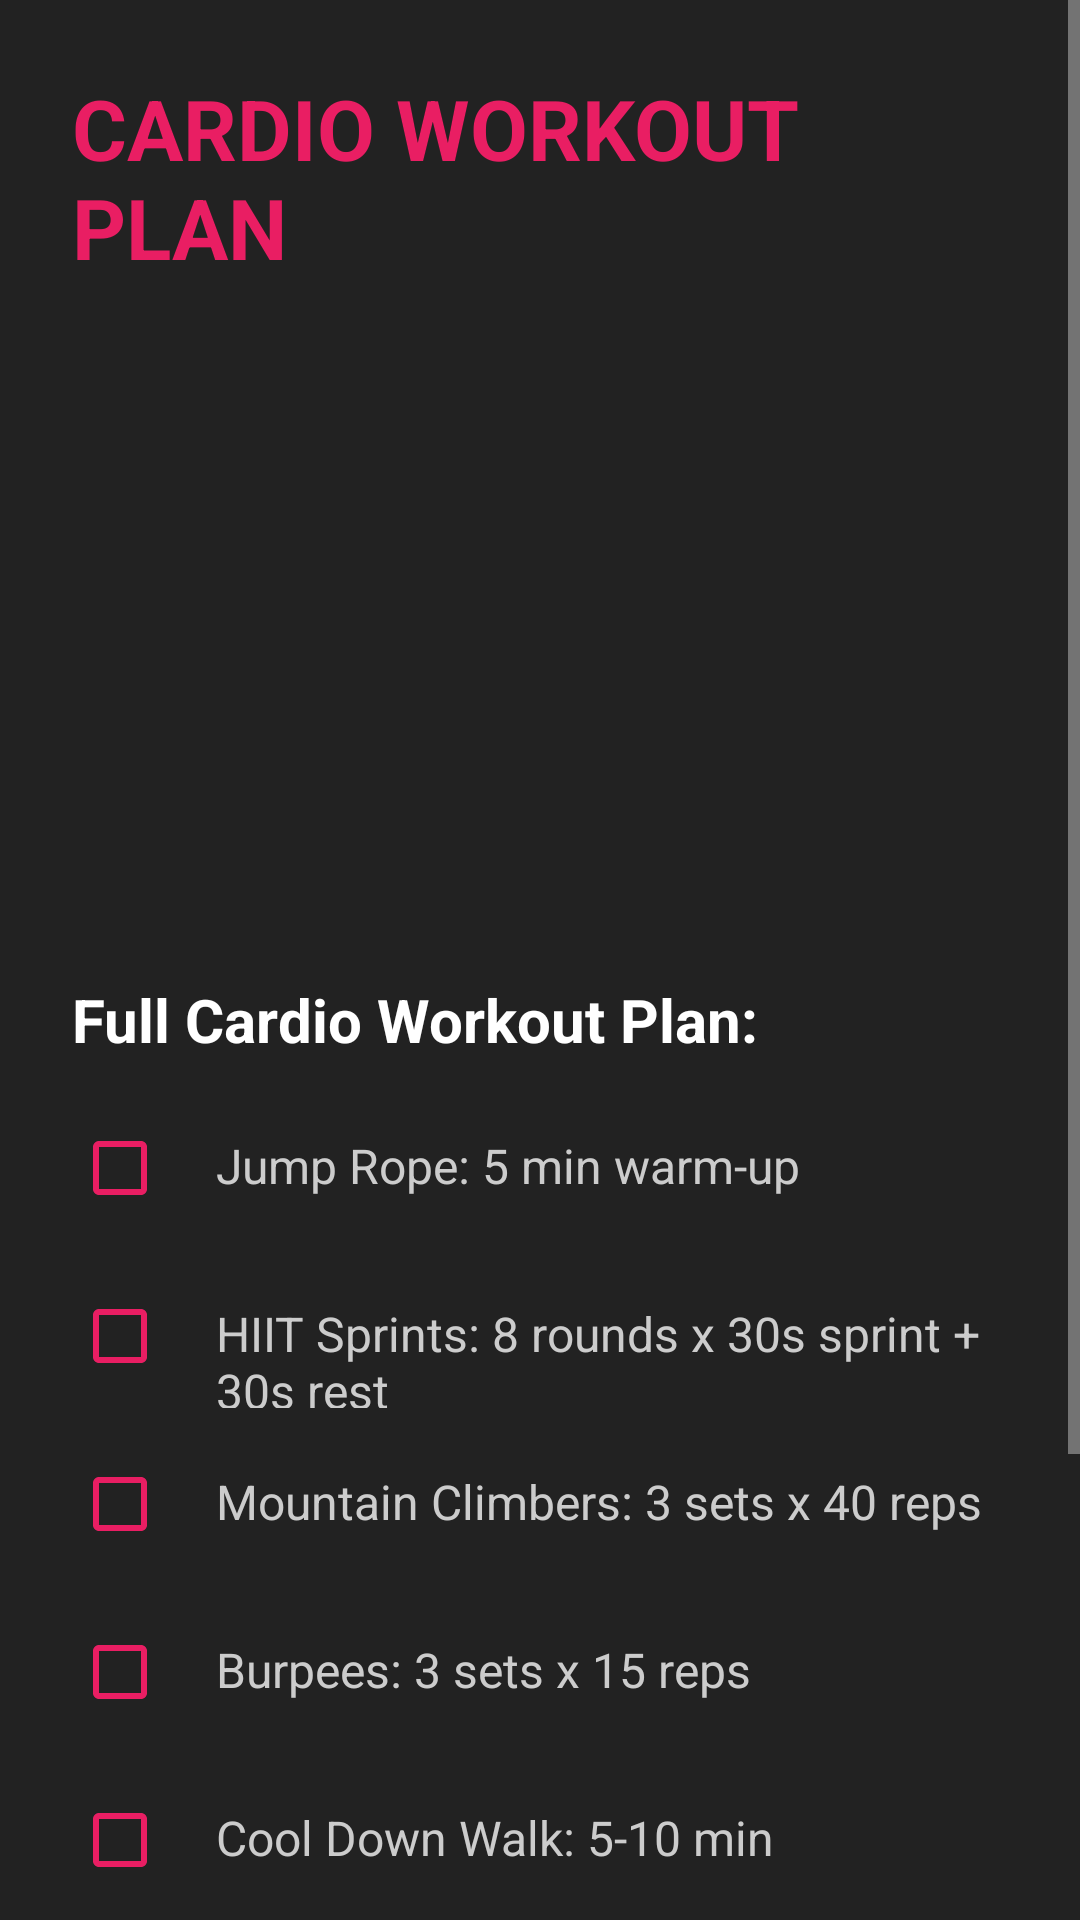

Here is an Android app screen rendered from its layout file. Give the layout XML and the strings, colors and styles it references.
<!-- AndroidManifest.xml: application theme Theme.FitnessTracker -->
<!-- res/layout/activity_cardio_detail.xml -->
<?xml version="1.0" encoding="utf-8"?>
<ScrollView xmlns:android="http://schemas.android.com/apk/res/android"
    android:layout_width="match_parent"
    android:layout_height="match_parent"
    android:background="#222222">

    <LinearLayout
        android:layout_width="match_parent"
        android:layout_height="wrap_content"
        android:orientation="vertical"
        android:padding="24dp">

        <TextView
            android:layout_width="wrap_content"
            android:layout_height="wrap_content"
            android:text="CARDIO WORKOUT PLAN"
            android:textColor="#E91E63"
            android:textSize="28sp"
            android:textStyle="bold"
            android:layout_gravity="center_horizontal"
            android:layout_marginBottom="16dp" />

        <ImageView
            android:layout_width="match_parent"
            android:layout_height="200dp"
            android:src="@drawable/cardio"
            android:scaleType="centerCrop"
            android:layout_marginBottom="16dp" />

        <TextView
            android:layout_width="wrap_content"
            android:layout_height="wrap_content"
            android:text="Full Cardio Workout Plan:"
            android:textColor="#FFFFFF"
            android:textSize="20sp"
            android:textStyle="bold"
            android:layout_marginBottom="12dp" />

        
        <LinearLayout
            android:id="@+id/cardioStepsContainer"
            android:layout_width="match_parent"
            android:layout_height="wrap_content"
            android:orientation="vertical"
            android:layout_marginBottom="16dp">

            
            <LinearLayout
                android:layout_width="match_parent"
                android:layout_height="wrap_content"
                android:orientation="horizontal"
                android:layout_marginBottom="8dp">
                <CheckBox
                    android:id="@+id/cardioStep1CheckBox"
                    android:layout_width="wrap_content"
                    android:layout_height="wrap_content"
                    android:buttonTint="#E91E63" />
                <TextView
                    android:layout_width="wrap_content"
                    android:layout_height="wrap_content"
                    android:text="Jump Rope: 5 min warm-up"
                    android:textColor="#CCCCCC"
                    android:textSize="16sp" />
            </LinearLayout>

            
            <LinearLayout
                android:layout_width="match_parent"
                android:layout_height="wrap_content"
                android:orientation="horizontal"
                android:layout_marginBottom="8dp">
                <CheckBox
                    android:id="@+id/cardioStep2CheckBox"
                    android:layout_width="wrap_content"
                    android:layout_height="wrap_content"
                    android:buttonTint="#E91E63" />
                <TextView
                    android:layout_width="wrap_content"
                    android:layout_height="wrap_content"
                    android:text="HIIT Sprints: 8 rounds x 30s sprint + 30s rest"
                    android:textColor="#CCCCCC"
                    android:textSize="16sp" />
            </LinearLayout>

            
            <LinearLayout
                android:layout_width="match_parent"
                android:layout_height="wrap_content"
                android:orientation="horizontal"
                android:layout_marginBottom="8dp">
                <CheckBox
                    android:id="@+id/cardioStep3CheckBox"
                    android:layout_width="wrap_content"
                    android:layout_height="wrap_content"
                    android:buttonTint="#E91E63" />
                <TextView
                    android:layout_width="wrap_content"
                    android:layout_height="wrap_content"
                    android:text="Mountain Climbers: 3 sets x 40 reps"
                    android:textColor="#CCCCCC"
                    android:textSize="16sp" />
            </LinearLayout>

            
            <LinearLayout
                android:layout_width="match_parent"
                android:layout_height="wrap_content"
                android:orientation="horizontal"
                android:layout_marginBottom="8dp">
                <CheckBox
                    android:id="@+id/cardioStep4CheckBox"
                    android:layout_width="wrap_content"
                    android:layout_height="wrap_content"
                    android:buttonTint="#E91E63" />
                <TextView
                    android:layout_width="wrap_content"
                    android:layout_height="wrap_content"
                    android:text="Burpees: 3 sets x 15 reps"
                    android:textColor="#CCCCCC"
                    android:textSize="16sp" />
            </LinearLayout>

            
            <LinearLayout
                android:layout_width="match_parent"
                android:layout_height="wrap_content"
                android:orientation="horizontal"
                android:layout_marginBottom="8dp">
                <CheckBox
                    android:id="@+id/cardioStep5CheckBox"
                    android:layout_width="wrap_content"
                    android:layout_height="wrap_content"
                    android:buttonTint="#E91E63" />
                <TextView
                    android:layout_width="wrap_content"
                    android:layout_height="wrap_content"
                    android:text="Cool Down Walk: 5-10 min"
                    android:textColor="#CCCCCC"
                    android:textSize="16sp" />
            </LinearLayout>
        </LinearLayout>

        
        <Button
            android:id="@+id/completeCardioWorkoutButton"
            android:layout_width="match_parent"
            android:layout_height="wrap_content"
            android:text="COMPLETE WORKOUT"
            android:textColor="#FFFFFF"
            android:backgroundTint="#E91E63"
            android:padding="12dp"
            android:layout_marginBottom="24dp" />

        <TextView
            android:layout_width="wrap_content"
            android:layout_height="wrap_content"
            android:text="Tips:"
            android:textColor="#FFFFFF"
            android:textStyle="bold"
            android:textSize="18sp"
            android:layout_marginBottom="8dp" />

        <TextView
            android:layout_width="wrap_content"
            android:layout_height="wrap_content"
            android:text="- Stay hydrated.\n- Push hard during sprints.\n- Focus on form, not speed.\n- Warm up and cool down.\n- Listen to your body."
            android:textColor="#AAAAAA"
            android:textSize="15sp" />
    </LinearLayout>
</ScrollView>
<!-- resources referenced by this layout -->
<resources>
  <style name="Theme.FitnessTracker" parent="Theme.MaterialComponents.DayNight.DarkActionBar">
          
          <item name="colorPrimary">@color/purple_500</item>
          <item name="colorPrimaryVariant">@color/purple_700</item>
          <item name="colorOnPrimary">@color/white</item>
          <item name="colorSecondary">@color/teal_200</item>
          <item name="colorSecondaryVariant">@color/teal_700</item>
          <item name="colorOnSecondary">@color/black</item>
          <item name="android:windowBackground">@color/white</item>
      </style>
  <color name="purple_500">#FF6200EE</color>
  <color name="purple_700">#FF3700B3</color>
  <color name="white">#FFFFFFFF</color>
  <color name="teal_200">#FF03DAC5</color>
  <color name="teal_700">#FF018786</color>
  <color name="black">#FF000000</color>
</resources>
